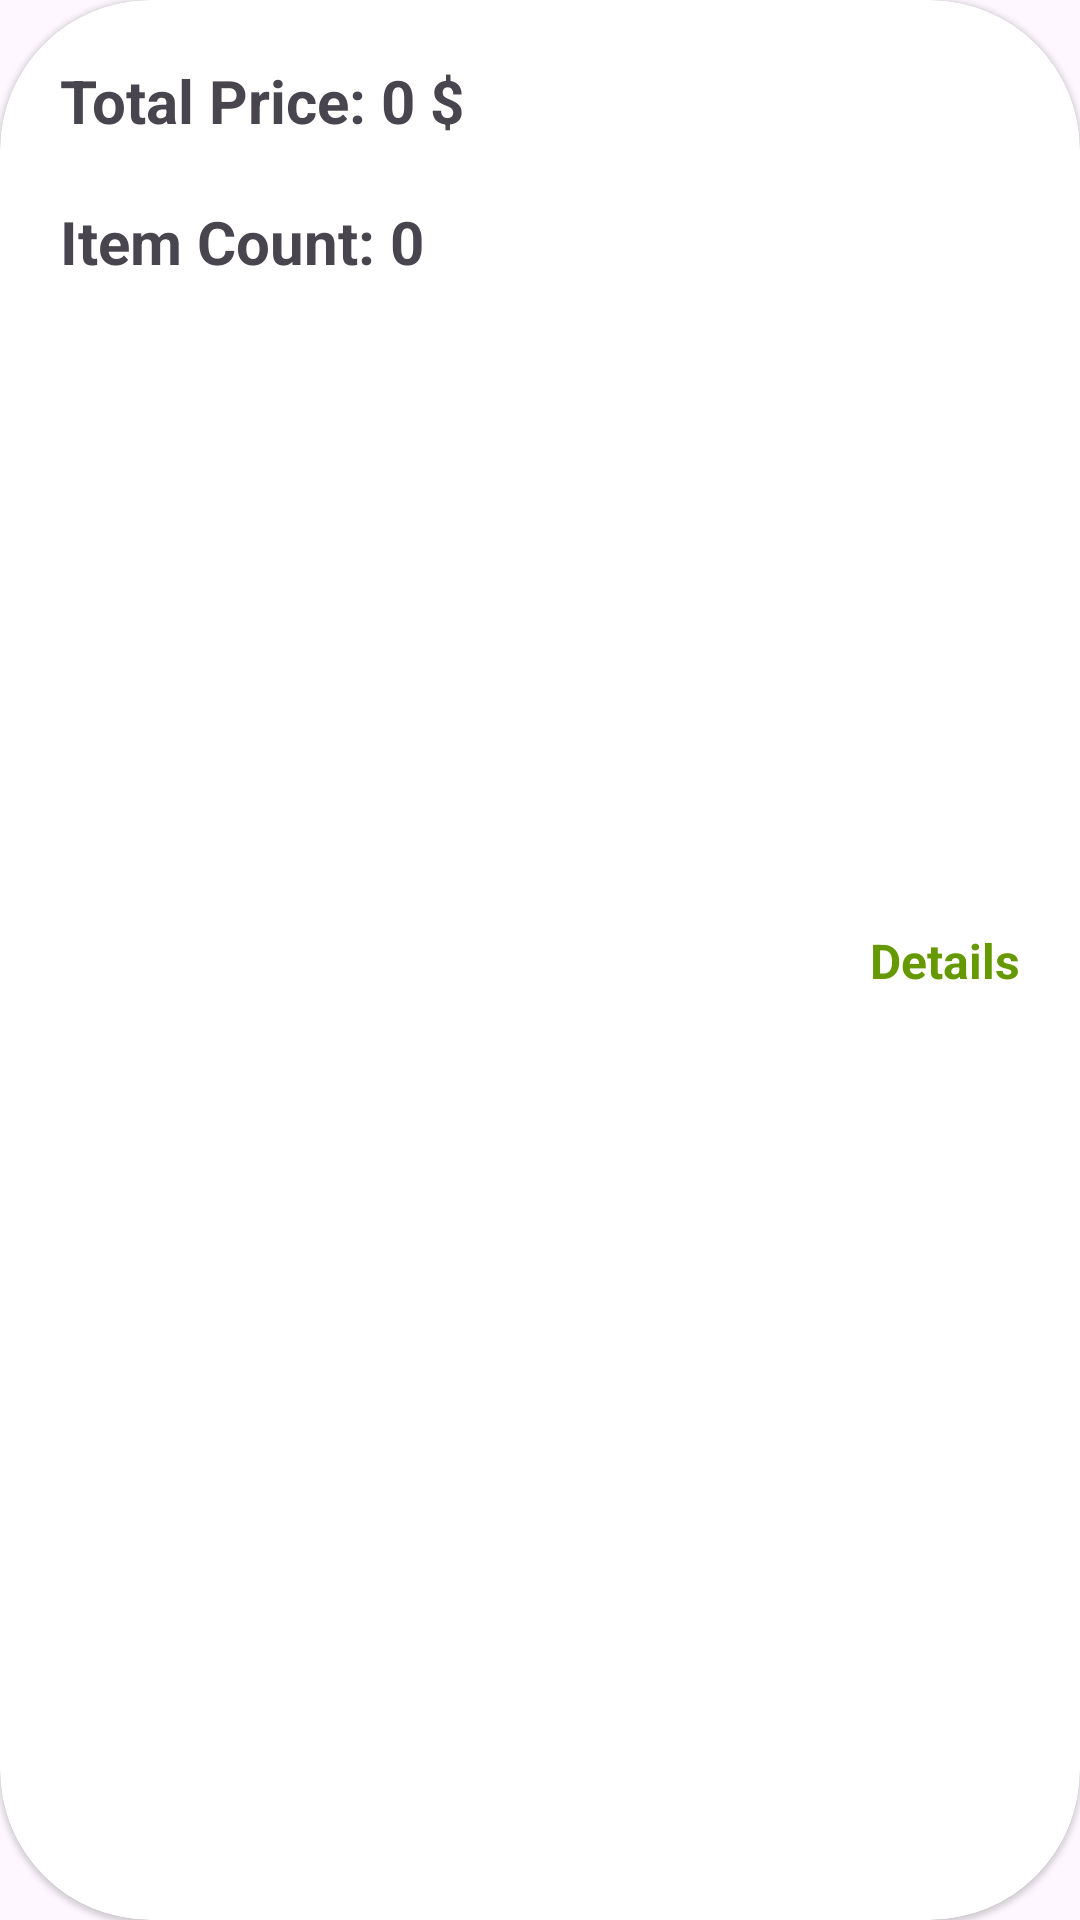

This screen was rendered from an Android layout file. Write that file and the resources it references.
<!-- AndroidManifest.xml: application theme Theme.PlantsParadise -->
<!-- res/layout/history_item_card.xml -->
<?xml version="1.0" encoding="utf-8"?>
<androidx.cardview.widget.CardView xmlns:android="http://schemas.android.com/apk/res/android"
    xmlns:app="http://schemas.android.com/apk/res-auto"
    xmlns:tools="http://schemas.android.com/tools"
    android:layout_width="match_parent"
    android:layout_height="wrap_content"
    android:layout_marginTop="20dp"
    app:cardElevation="1dp"
    app:cardBackgroundColor="@android:color/white"
    app:cardPreventCornerOverlap="false"
    app:cardUseCompatPadding="false"
    app:cardCornerRadius="50dp"
    >

    <androidx.constraintlayout.widget.ConstraintLayout
        android:layout_width="match_parent"
        android:layout_height="match_parent"
        android:padding="20dp"

        >


        <TextView
            android:id="@+id/totalPrice"
            android:layout_width="0dp"
            android:layout_height="wrap_content"
            android:text="Total Price: 0 $"
            android:textSize="20sp"
            android:textStyle="bold"
            app:layout_constraintEnd_toStartOf="@+id/detailsBtn"
            app:layout_constraintStart_toStartOf="parent"
            app:layout_constraintTop_toTopOf="parent" />

        <TextView
            android:id="@+id/itemCount"
            android:layout_width="0dp"
            android:layout_height="wrap_content"
            android:layout_marginTop="20dp"
            android:text="Item Count: 0"
            android:textSize="20sp"
            android:textStyle="bold"
            app:layout_constraintEnd_toStartOf="@+id/detailsBtn"
            app:layout_constraintStart_toStartOf="@+id/totalPrice"
            app:layout_constraintTop_toBottomOf="@+id/totalPrice" />

        <TextView
            android:id="@+id/detailsBtn"
            android:layout_width="wrap_content"
            android:layout_height="wrap_content"
            android:text="Details"
            android:textColor="@android:color/holo_green_dark"
            android:textSize="16sp"
            android:textStyle="bold"
            app:layout_constraintBottom_toBottomOf="parent"
            app:layout_constraintEnd_toEndOf="parent"
            app:layout_constraintTop_toTopOf="parent" />


    </androidx.constraintlayout.widget.ConstraintLayout>
</androidx.cardview.widget.CardView>
<!-- resources referenced by this layout -->
<resources>
  <style name="Theme.PlantsParadise" parent="Base.Theme.PlantsParadise" />
  <style name="Base.Theme.PlantsParadise" parent="Theme.Material3.DayNight.NoActionBar">
          
          
      </style>
</resources>
